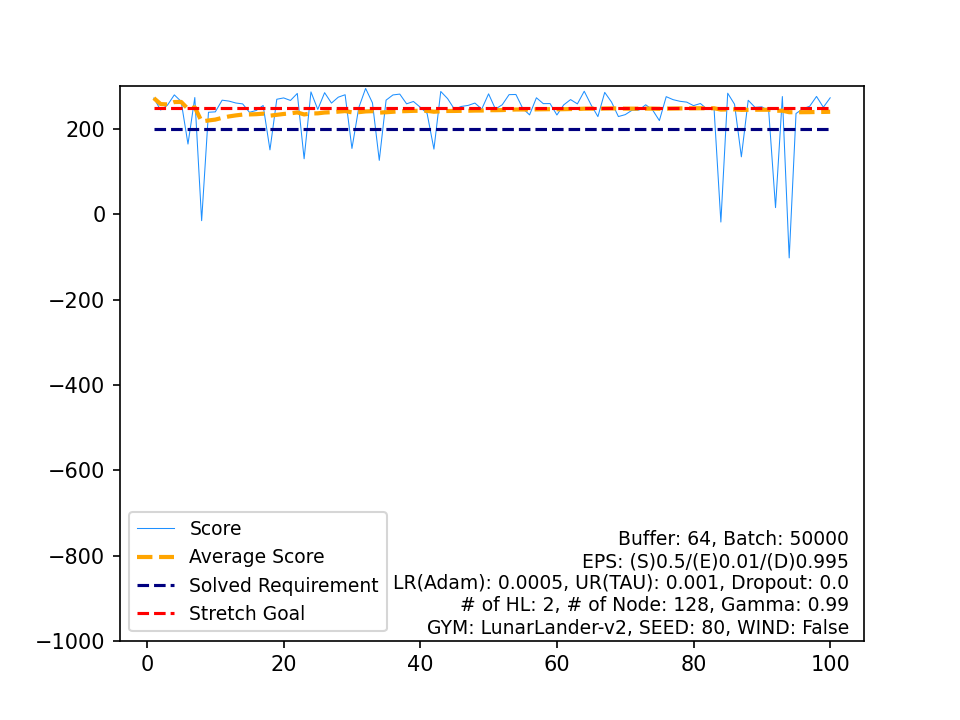

The file beside this chart, header and first rows:
, Score, Average Score, Timestamp, Solved Requirement, Stretch Goal
0, 272.5, 272.5, 137, 200, 250
1, 244.6, 258.5, 147, 200, 250
2, 256.1, 257.7, 172, 200, 250
3, 280.1, 263.3, 124, 200, 250
4, 264.8, 263.6, 136, 200, 250
5, 164.8, 247.2, 999, 200, 250
6, 273.9, 251, 188, 200, 250
7, -14.85, 217.7, 114, 200, 250
8, 239.4, 220.1, 213, 200, 250
9, 240.3, 222.2, 173, 200, 250
10, 267.7, 226.3, 151, 200, 250
11, 265.5, 229.6, 124, 200, 250
12, 261.1, 232, 275, 200, 250
13, 259, 233.9, 191, 200, 250
14, 239.2, 234.3, 230, 200, 250
15, 243.6, 234.9, 158, 200, 250
16, 255.3, 236.1, 206, 200, 250
17, 151.2, 231.3, 999, 200, 250
18, 269.9, 233.4, 160, 200, 250
19, 273, 235.4, 180, 200, 250
20, 267, 236.9, 196, 200, 250
21, 283.5, 239, 212, 200, 250
22, 130.3, 234.3, 999, 200, 250
23, 287.1, 236.5, 135, 200, 250
24, 246, 236.8, 170, 200, 250
25, 285.3, 238.7, 382, 200, 250
26, 260.9, 239.5, 160, 200, 250
27, 274.7, 240.8, 130, 200, 250
28, 280.4, 242.1, 220, 200, 250
29, 154.5, 239.2, 999, 200, 250
30, 250.1, 239.6, 154, 200, 250
31, 295.3, 241.3, 217, 200, 250
32, 261.5, 241.9, 153, 200, 250
33, 126.6, 238.5, 999, 200, 250
34, 267.8, 239.4, 245, 200, 250
35, 280, 240.5, 223, 200, 250
36, 282, 241.6, 218, 200, 250
37, 259.2, 242.1, 183, 200, 250
38, 264.6, 242.7, 184, 200, 250
39, 251.1, 242.9, 157, 200, 250
40, 236.6, 242.7, 191, 200, 250
41, 153, 240.6, 999, 200, 250
42, 288.1, 241.7, 223, 200, 250
43, 271.4, 242.4, 161, 200, 250
44, 246.4, 242.5, 165, 200, 250
45, 253, 242.7, 237, 200, 250
46, 255.4, 243, 146, 200, 250
47, 260.9, 243.3, 147, 200, 250
48, 246.9, 243.4, 234, 200, 250
49, 282.6, 244.2, 212, 200, 250
50, 246.9, 244.2, 146, 200, 250
51, 257, 244.5, 177, 200, 250
52, 280.7, 245.2, 157, 200, 250
53, 281, 245.8, 190, 200, 250
54, 248.4, 245.9, 176, 200, 250
55, 233.2, 245.6, 367, 200, 250
56, 273.3, 246.1, 175, 200, 250
57, 259.6, 246.4, 183, 200, 250
58, 259.7, 246.6, 233, 200, 250
59, 233, 246.4, 231, 200, 250
... 40 more rows
